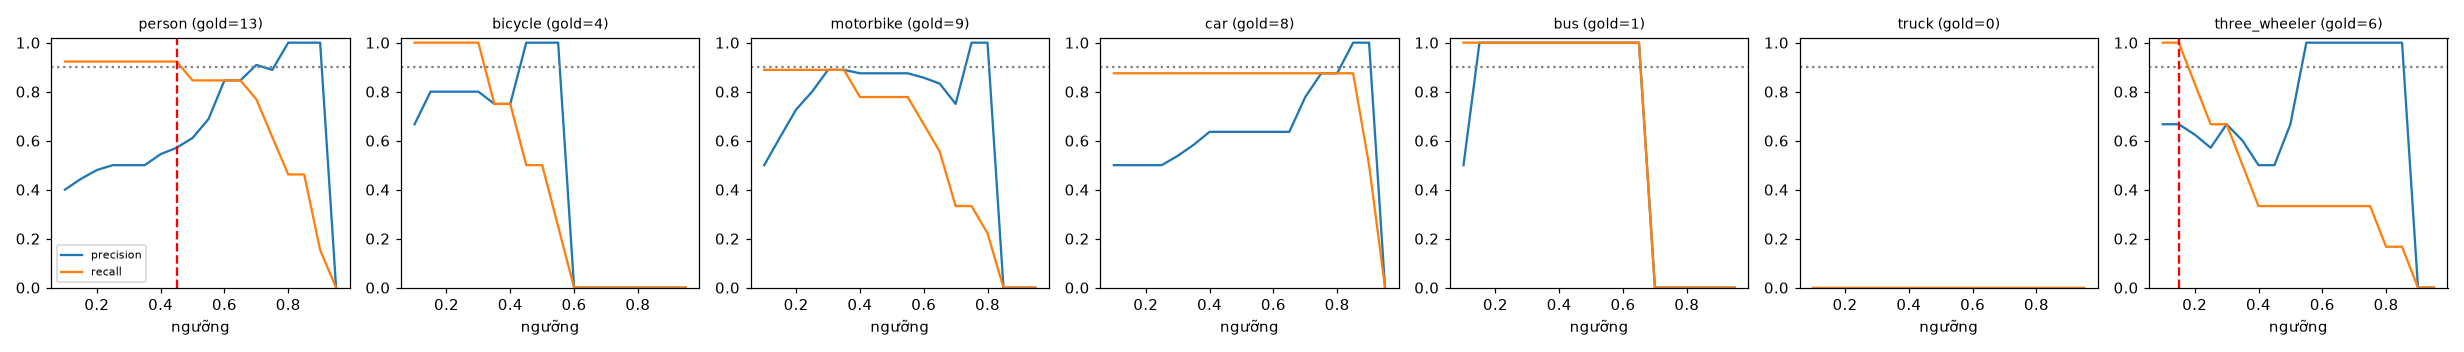

Values plotted in this chart, from the file beside it:
class, thr, tp, fp, fn, precision, recall, f1, n_gold
person, 0.1, 12, 18, 1, 0.4, 0.923, 0.558, 13
person, 0.15, 12, 15, 1, 0.444, 0.923, 0.6, 13
person, 0.2, 12, 13, 1, 0.48, 0.923, 0.632, 13
person, 0.25, 12, 12, 1, 0.5, 0.923, 0.649, 13
person, 0.3, 12, 12, 1, 0.5, 0.923, 0.649, 13
person, 0.35, 12, 12, 1, 0.5, 0.923, 0.649, 13
person, 0.4, 12, 10, 1, 0.545, 0.923, 0.686, 13
person, 0.45, 12, 9, 1, 0.571, 0.923, 0.706, 13
person, 0.5, 11, 7, 2, 0.611, 0.846, 0.71, 13
person, 0.55, 11, 5, 2, 0.688, 0.846, 0.759, 13
person, 0.6, 11, 2, 2, 0.846, 0.846, 0.846, 13
person, 0.65, 11, 2, 2, 0.846, 0.846, 0.846, 13
person, 0.7, 10, 1, 3, 0.909, 0.769, 0.833, 13
person, 0.75, 8, 1, 5, 0.889, 0.615, 0.727, 13
person, 0.8, 6, 0, 7, 1.0, 0.462, 0.632, 13
person, 0.85, 6, 0, 7, 1.0, 0.462, 0.632, 13
person, 0.9, 2, 0, 11, 1.0, 0.154, 0.267, 13
person, 0.95, 0, 0, 13, 0.0, 0.0, 0.0, 13
bicycle, 0.1, 4, 2, 0, 0.667, 1.0, 0.8, 4
bicycle, 0.15, 4, 1, 0, 0.8, 1.0, 0.889, 4
bicycle, 0.2, 4, 1, 0, 0.8, 1.0, 0.889, 4
bicycle, 0.25, 4, 1, 0, 0.8, 1.0, 0.889, 4
bicycle, 0.3, 4, 1, 0, 0.8, 1.0, 0.889, 4
bicycle, 0.35, 3, 1, 1, 0.75, 0.75, 0.75, 4
bicycle, 0.4, 3, 1, 1, 0.75, 0.75, 0.75, 4
bicycle, 0.45, 2, 0, 2, 1.0, 0.5, 0.667, 4
bicycle, 0.5, 2, 0, 2, 1.0, 0.5, 0.667, 4
bicycle, 0.55, 1, 0, 3, 1.0, 0.25, 0.4, 4
bicycle, 0.6, 0, 0, 4, 0.0, 0.0, 0.0, 4
bicycle, 0.65, 0, 0, 4, 0.0, 0.0, 0.0, 4
bicycle, 0.7, 0, 0, 4, 0.0, 0.0, 0.0, 4
bicycle, 0.75, 0, 0, 4, 0.0, 0.0, 0.0, 4
bicycle, 0.8, 0, 0, 4, 0.0, 0.0, 0.0, 4
bicycle, 0.85, 0, 0, 4, 0.0, 0.0, 0.0, 4
bicycle, 0.9, 0, 0, 4, 0.0, 0.0, 0.0, 4
bicycle, 0.95, 0, 0, 4, 0.0, 0.0, 0.0, 4
motorbike, 0.1, 8, 8, 1, 0.5, 0.889, 0.64, 9
motorbike, 0.15, 8, 5, 1, 0.615, 0.889, 0.727, 9
motorbike, 0.2, 8, 3, 1, 0.727, 0.889, 0.8, 9
motorbike, 0.25, 8, 2, 1, 0.8, 0.889, 0.842, 9
motorbike, 0.3, 8, 1, 1, 0.889, 0.889, 0.889, 9
motorbike, 0.35, 8, 1, 1, 0.889, 0.889, 0.889, 9
motorbike, 0.4, 7, 1, 2, 0.875, 0.778, 0.824, 9
motorbike, 0.45, 7, 1, 2, 0.875, 0.778, 0.824, 9
motorbike, 0.5, 7, 1, 2, 0.875, 0.778, 0.824, 9
motorbike, 0.55, 7, 1, 2, 0.875, 0.778, 0.824, 9
motorbike, 0.6, 6, 1, 3, 0.857, 0.667, 0.75, 9
motorbike, 0.65, 5, 1, 4, 0.833, 0.556, 0.667, 9
motorbike, 0.7, 3, 1, 6, 0.75, 0.333, 0.462, 9
motorbike, 0.75, 3, 0, 6, 1.0, 0.333, 0.5, 9
motorbike, 0.8, 2, 0, 7, 1.0, 0.222, 0.364, 9
motorbike, 0.85, 0, 0, 9, 0.0, 0.0, 0.0, 9
motorbike, 0.9, 0, 0, 9, 0.0, 0.0, 0.0, 9
motorbike, 0.95, 0, 0, 9, 0.0, 0.0, 0.0, 9
car, 0.1, 7, 7, 1, 0.5, 0.875, 0.636, 8
car, 0.15, 7, 7, 1, 0.5, 0.875, 0.636, 8
car, 0.2, 7, 7, 1, 0.5, 0.875, 0.636, 8
car, 0.25, 7, 7, 1, 0.5, 0.875, 0.636, 8
car, 0.3, 7, 6, 1, 0.538, 0.875, 0.667, 8
car, 0.35, 7, 5, 1, 0.583, 0.875, 0.7, 8
... 66 more rows
